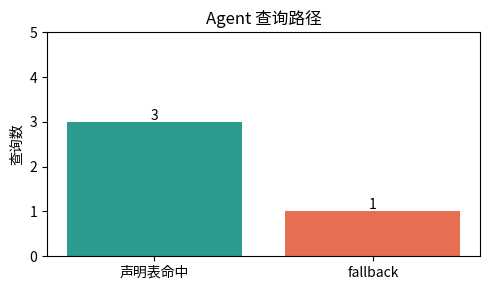

Recreate this plot in Python.
import numpy as np
import matplotlib.pyplot as plt
from matplotlib import font_manager
font_path = '/usr/share/fonts/opentype/noto/NotoSansCJK-Regular.ttc'
font_manager.fontManager.addfont(font_path)
font_name = font_manager.FontProperties(fname=font_path).get_name()
plt.rcParams['font.family'] = font_name
plt.rcParams['axes.unicode_minus'] = False

ONTOLOGY = {
    'Space': {'aliases': {'铺位', '商铺', '位置'}, 'lifecycle': ['空置', '锁定', '已租', '退出'], 'rule': '未完成退租流程的 Space 不可出租', 'capability': '查询铺位可用性'},
    'Lease': {'aliases': {'租约', '合同'}, 'lifecycle': ['草案', '生效', '终止中', '已终止'], 'rule': 'Inspection 完成后才释放 Space', 'capability': '查询合同摘要'},
    'Tenant': {'aliases': {'租户', '商户'}, 'lifecycle': ['潜在', '签约', '履约中'], 'rule': '商户身份由 Merchant Context 唯一拥有', 'capability': '查询商户档案'},
}
RELATIONS = {('Lease', 'Space'): ('occupies', '租约占用铺位'), ('Tenant', 'Lease'): ('signs', '商户签署租约')}
print('Ontology 实体:', list(ONTOLOGY))
print('语义关系:', RELATIONS)

def ontology_lookup(term):
    for entity, spec in ONTOLOGY.items():
        if term == entity or term in spec['aliases']:
            return {'kind': 'declaration_hit', 'entity': entity, 'meaning': spec}
    return {'kind': 'fallback', 'entity': None, 'meaning': {'message': f'未找到声明：{term}，只能返回原始关键词，不能安全推理'}}

def answer(question):
    terms = ['铺位' if 'A101' in question else '', '租约' if '合同' in question else '']
    hits = [ontology_lookup(t) for t in terms if t]
    if not hits or any(h['kind'] == 'fallback' for h in hits):
        return 'fallback：缺少 Ontology 声明，建议转人工或补充语义定义。'
    space, lease = hits[0], hits[-1]
    return (f"declaration_hit：A101 -> {space['entity']}；{lease['entity']} --occupies--> Space；"
            f"生命周期含 {lease['meaning']['lifecycle']}；规则：{lease['meaning']['rule']}；"
            f"建议能力：{space['meaning']['capability']}")

for q in ['A101 铺位的合同为什么不能出租？', 'A101 的未知状态是什么？']:
    print(q); print(answer(q))

queries = ['铺位', '租约', '商户', '发票']
results = [ontology_lookup(q) for q in queries]
hit_count = sum(r['kind'] == 'declaration_hit' for r in results)
fallback_count = len(results) - hit_count
print(f'声明命中={hit_count}，fallback={fallback_count}')
for q, r in zip(queries, results): print(f'{q}: {r["kind"]}')

fig, ax = plt.subplots(figsize=(5, 3))
ax.bar(['声明表命中', 'fallback'], [hit_count, fallback_count], color=['#2a9d8f', '#e76f51'])
ax.set_title('Agent 查询路径'); ax.set_ylabel('查询数'); ax.set_ylim(0, len(queries) + 1)
for i, v in enumerate([hit_count, fallback_count]): ax.text(i, v + .05, str(v), ha='center')
plt.tight_layout(); plt.show()
